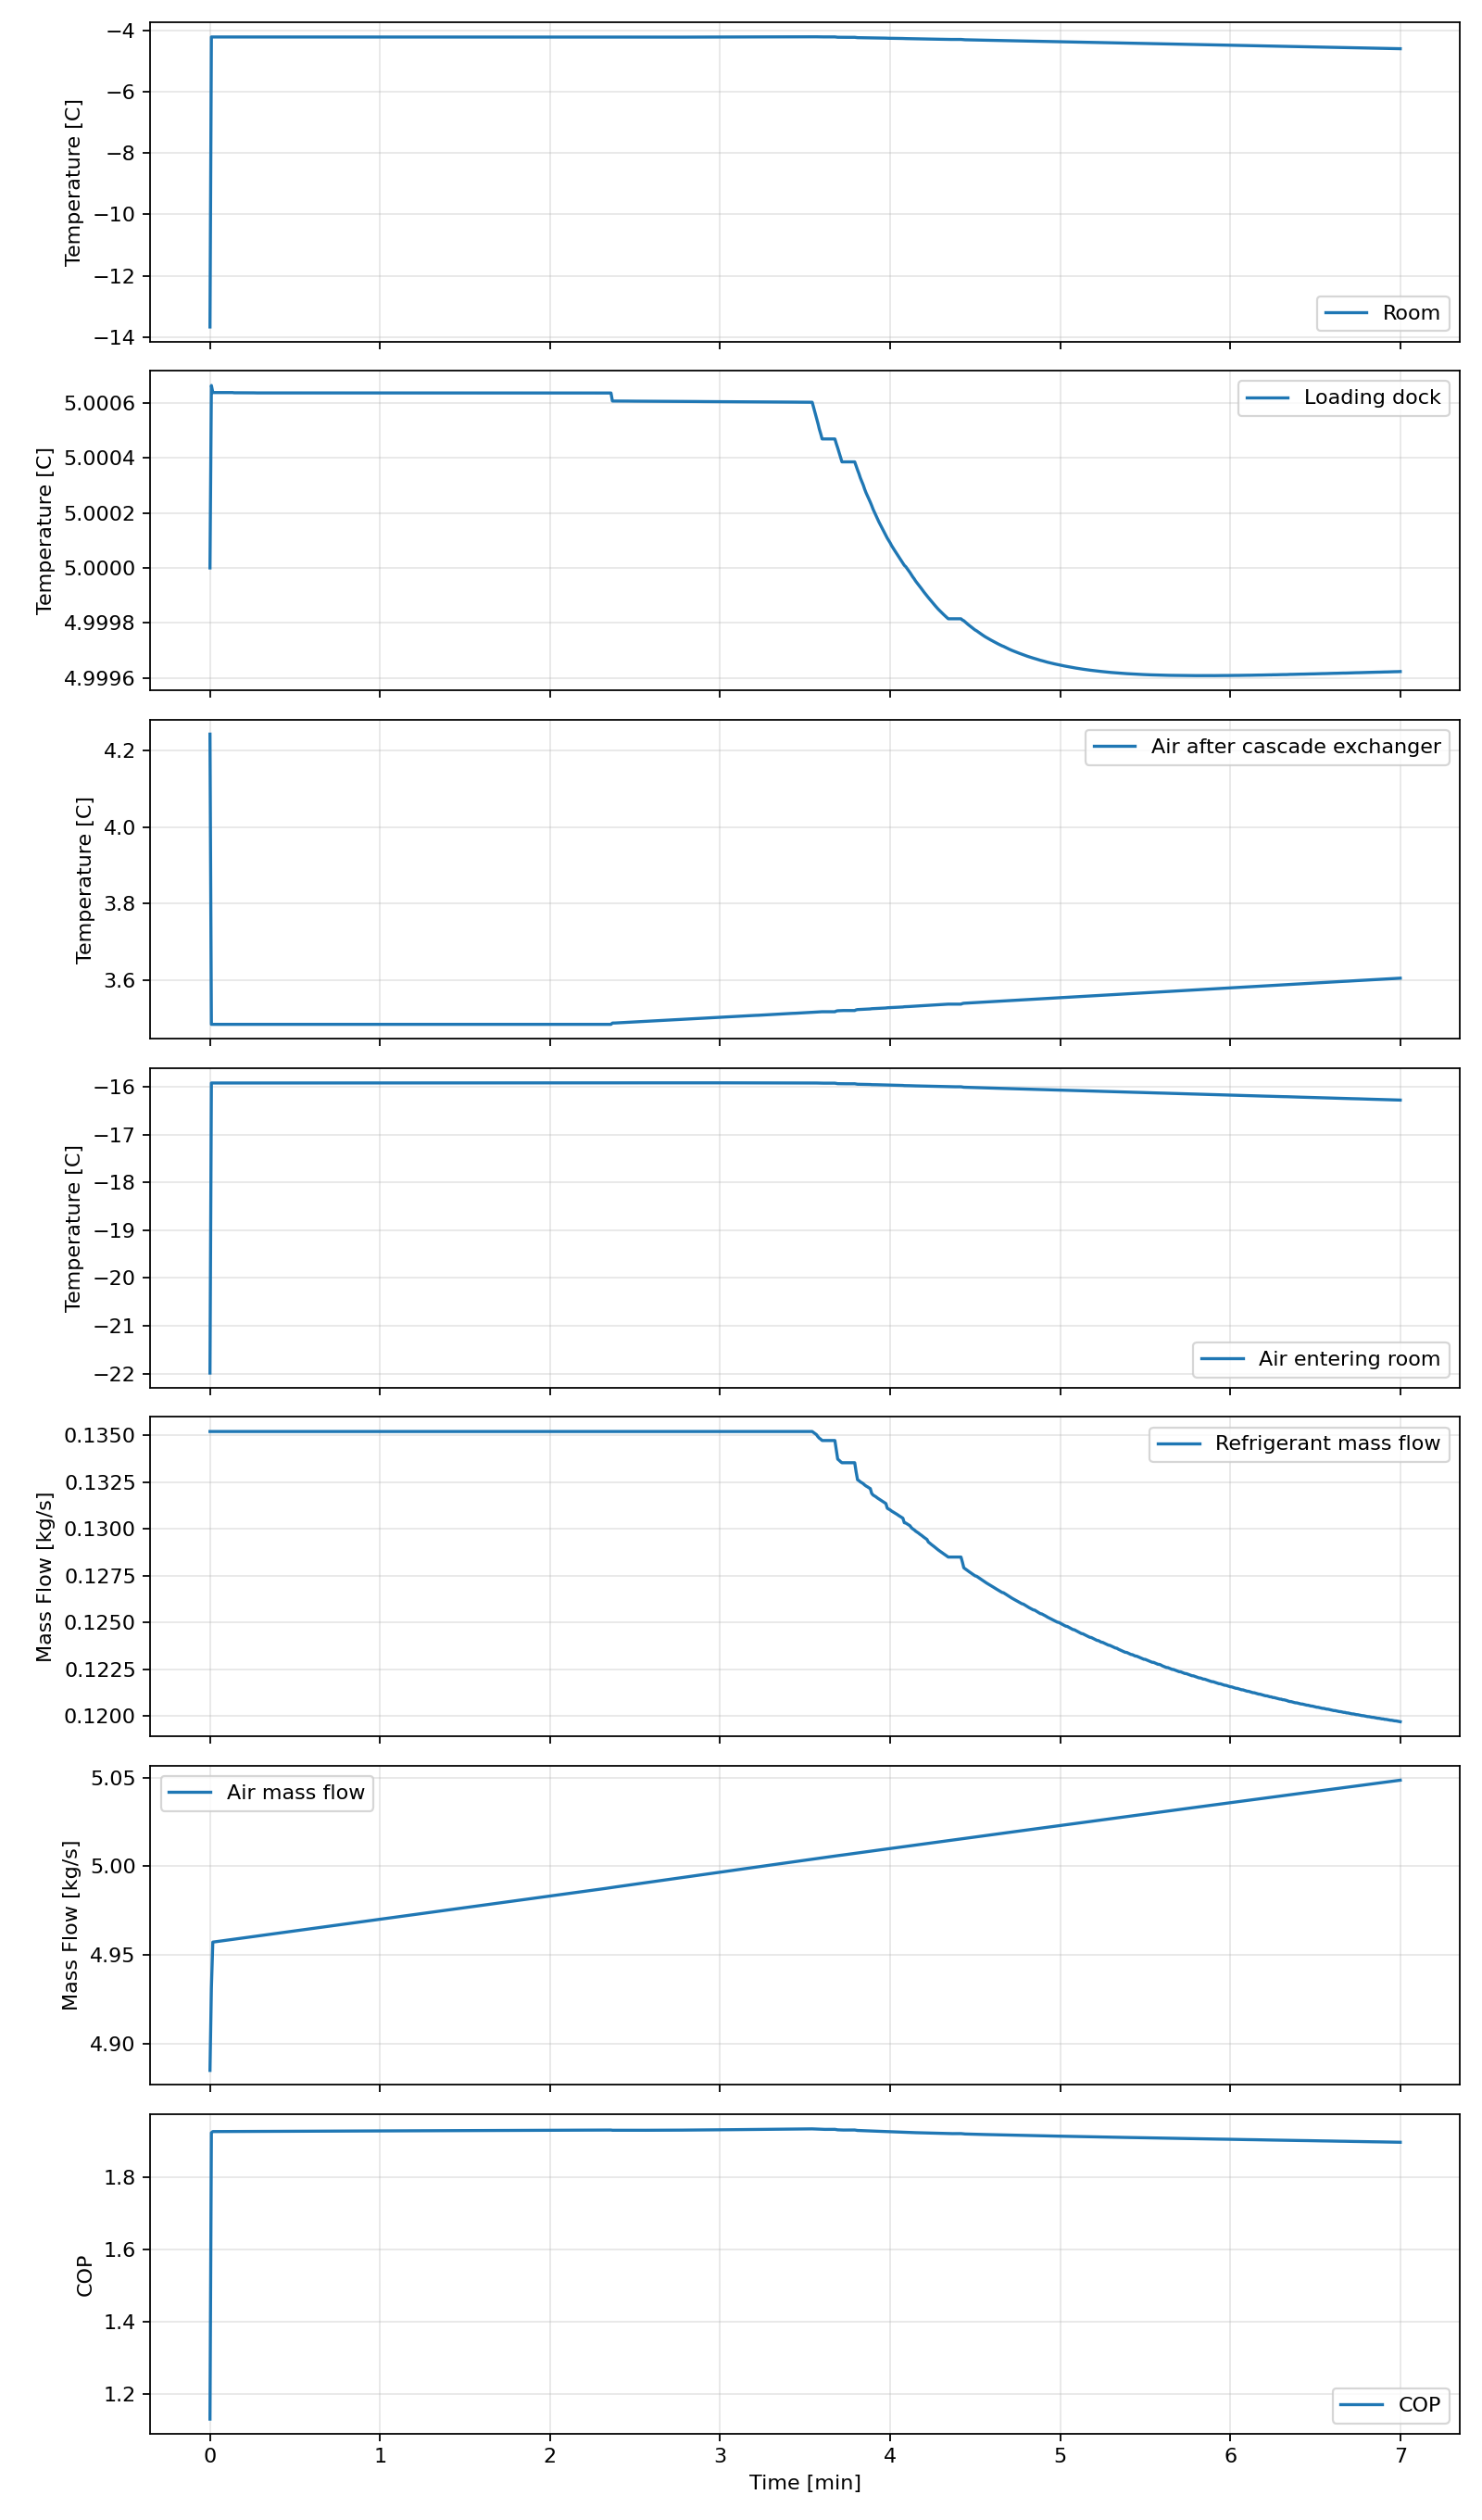

The file beside this chart, header and first rows:
time_s, room_c, dock_c, sink_c, t2_c, t3_c, t4_c, t5_c, t6_c, t7_c, tevap_c, tcond_c, q_room_w, q_dock_w, q_useful_w, q_cascade_w, q_cond_w, w_air_comp_w, w_air_turb_w, w_air_input_w, w_ref_comp_w, m_ref_kg_s, m_air_kg_s, air_compressor_suction_density_kg_m3
0.0, -13.67, 5.0, 35.0, 28.66, 4.244, -8.037, -21.99, 5.888, 0.00583, -5.0, 40.0, 49589, 25750, 75339, 120099, 173978, 112014, 77297, 38574, 28128, 0.1352, 4.885, 1.263
0.5, -4.222, 5.001, 35.2, 25.1, 3.484, -2.588, -15.92, 2.601, -4.851, -4.851, 39.59, 82204, 25367, 107571, 107617, 161027, 112012, 86912, 27889, 28042, 0.1352, 4.931, 1.275
1.0, -4.222, 5.001, 35.19, 25.1, 3.484, -2.588, -15.92, 2.601, -4.85, -4.85, 39.61, 82633, 25365, 107998, 108181, 161568, 112600, 87369, 28035, 28021, 0.1352, 4.957, 1.275
1.5, -4.222, 5.001, 35.19, 25.1, 3.484, -2.588, -15.92, 2.601, -4.85, -4.85, 39.61, 82634, 25365, 108000, 108183, 161570, 112603, 87371, 28036, 28021, 0.1352, 4.957, 1.275
2.0, -4.222, 5.001, 35.19, 25.1, 3.484, -2.588, -15.92, 2.601, -4.85, -4.85, 39.61, 82636, 25365, 108002, 108186, 161572, 112605, 87372, 28036, 28021, 0.1352, 4.958, 1.275
2.5, -4.222, 5.001, 35.19, 25.1, 3.484, -2.588, -15.92, 2.601, -4.85, -4.85, 39.61, 82638, 25365, 108003, 108188, 161575, 112608, 87374, 28037, 28021, 0.1352, 4.958, 1.275
3.0, -4.222, 5.001, 35.19, 25.1, 3.484, -2.588, -15.92, 2.601, -4.85, -4.85, 39.61, 82640, 25365, 108005, 108190, 161577, 112610, 87376, 28038, 28021, 0.1352, 4.958, 1.275
3.5, -4.222, 5.001, 35.19, 25.1, 3.484, -2.588, -15.92, 2.601, -4.85, -4.85, 39.61, 82642, 25365, 108007, 108193, 161579, 112613, 87378, 28038, 28021, 0.1352, 4.958, 1.275
4.0, -4.222, 5.001, 35.19, 25.1, 3.484, -2.588, -15.92, 2.601, -4.85, -4.85, 39.61, 82643, 25365, 108009, 108195, 161581, 112615, 87380, 28039, 28021, 0.1352, 4.958, 1.275
4.5, -4.222, 5.001, 35.19, 25.1, 3.484, -2.588, -15.92, 2.601, -4.85, -4.85, 39.61, 82645, 25365, 108011, 108197, 161584, 112617, 87382, 28039, 28021, 0.1352, 4.958, 1.275
5.0, -4.222, 5.001, 35.19, 25.1, 3.484, -2.588, -15.92, 2.601, -4.85, -4.85, 39.61, 82647, 25365, 108012, 108200, 161586, 112620, 87384, 28040, 28021, 0.1352, 4.958, 1.275
5.5, -4.222, 5.001, 35.19, 25.1, 3.484, -2.588, -15.92, 2.601, -4.85, -4.85, 39.61, 82649, 25365, 108014, 108202, 161588, 112622, 87386, 28041, 28020, 0.1352, 4.958, 1.275
6.0, -4.222, 5.001, 35.19, 25.1, 3.484, -2.588, -15.92, 2.601, -4.85, -4.85, 39.61, 82651, 25365, 108016, 108204, 161590, 112625, 87388, 28041, 28020, 0.1352, 4.958, 1.275
6.5, -4.222, 5.001, 35.19, 25.1, 3.484, -2.588, -15.92, 2.601, -4.85, -4.85, 39.61, 82652, 25365, 108018, 108207, 161593, 112627, 87390, 28042, 28020, 0.1352, 4.958, 1.275
7.0, -4.222, 5.001, 35.19, 25.1, 3.484, -2.588, -15.92, 2.601, -4.85, -4.85, 39.61, 82654, 25365, 108020, 108209, 161595, 112630, 87392, 28043, 28020, 0.1352, 4.959, 1.275
7.5, -4.222, 5.001, 35.19, 25.1, 3.484, -2.588, -15.92, 2.601, -4.85, -4.85, 39.61, 82656, 25365, 108021, 108212, 161597, 112632, 87393, 28043, 28020, 0.1352, 4.959, 1.275
8.0, -4.222, 5.001, 35.19, 25.1, 3.484, -2.588, -15.92, 2.601, -4.85, -4.85, 39.61, 82658, 25365, 108023, 108214, 161599, 112635, 87395, 28044, 28020, 0.1352, 4.959, 1.275
8.5, -4.222, 5.001, 35.19, 25.1, 3.484, -2.588, -15.92, 2.601, -4.85, -4.85, 39.61, 82660, 25365, 108025, 108217, 161602, 112637, 87397, 28044, 28020, 0.1352, 4.959, 1.275
9.0, -4.222, 5.001, 35.19, 25.1, 3.484, -2.588, -15.92, 2.601, -4.85, -4.85, 39.61, 82661, 25365, 108027, 108219, 161604, 112640, 87399, 28045, 28020, 0.1352, 4.959, 1.275
9.5, -4.222, 5.001, 35.19, 25.1, 3.484, -2.588, -15.92, 2.601, -4.85, -4.85, 39.61, 82663, 25365, 108029, 108222, 161607, 112642, 87401, 28046, 28020, 0.1352, 4.959, 1.275
10.0, -4.222, 5.001, 35.19, 25.1, 3.484, -2.588, -15.92, 2.601, -4.85, -4.85, 39.61, 82665, 25365, 108030, 108224, 161609, 112645, 87403, 28046, 28020, 0.1352, 4.959, 1.275
10.5, -4.222, 5.001, 35.19, 25.1, 3.484, -2.588, -15.92, 2.601, -4.85, -4.85, 39.61, 82667, 25365, 108032, 108226, 161611, 112647, 87405, 28047, 28020, 0.1352, 4.959, 1.275
11.0, -4.222, 5.001, 35.19, 25.1, 3.484, -2.588, -15.92, 2.601, -4.85, -4.85, 39.61, 82669, 25365, 108034, 108229, 161614, 112649, 87407, 28047, 28019, 0.1352, 4.959, 1.275
11.5, -4.222, 5.001, 35.19, 25.1, 3.484, -2.588, -15.92, 2.601, -4.85, -4.85, 39.61, 82670, 25365, 108036, 108231, 161616, 112652, 87409, 28048, 28019, 0.1352, 4.96, 1.275
12.0, -4.222, 5.001, 35.19, 25.1, 3.484, -2.588, -15.92, 2.601, -4.85, -4.85, 39.61, 82672, 25365, 108038, 108233, 161618, 112654, 87411, 28049, 28019, 0.1352, 4.96, 1.275
12.5, -4.222, 5.001, 35.19, 25.1, 3.484, -2.588, -15.92, 2.601, -4.85, -4.85, 39.61, 82674, 25365, 108039, 108236, 161620, 112657, 87412, 28049, 28019, 0.1352, 4.96, 1.275
13.0, -4.222, 5.001, 35.19, 25.1, 3.484, -2.588, -15.92, 2.601, -4.85, -4.85, 39.61, 82676, 25365, 108041, 108238, 161623, 112659, 87414, 28050, 28019, 0.1352, 4.96, 1.275
13.5, -4.222, 5.001, 35.19, 25.1, 3.484, -2.588, -15.92, 2.601, -4.85, -4.85, 39.61, 82678, 25365, 108043, 108240, 161625, 112662, 87416, 28051, 28019, 0.1352, 4.96, 1.275
14.0, -4.222, 5.001, 35.19, 25.1, 3.484, -2.588, -15.92, 2.601, -4.85, -4.85, 39.61, 82679, 25365, 108045, 108243, 161627, 112664, 87418, 28051, 28019, 0.1352, 4.96, 1.275
14.5, -4.222, 5.001, 35.19, 25.1, 3.484, -2.588, -15.92, 2.601, -4.85, -4.85, 39.61, 82681, 25365, 108047, 108245, 161629, 112667, 87420, 28052, 28019, 0.1352, 4.96, 1.275
15.0, -4.222, 5.001, 35.19, 25.1, 3.484, -2.588, -15.92, 2.601, -4.85, -4.85, 39.61, 82683, 25365, 108048, 108248, 161632, 112669, 87422, 28052, 28019, 0.1352, 4.96, 1.275
15.5, -4.222, 5.001, 35.19, 25.1, 3.484, -2.588, -15.92, 2.601, -4.85, -4.85, 39.61, 82685, 25365, 108050, 108250, 161634, 112672, 87424, 28053, 28018, 0.1352, 4.96, 1.275
16.0, -4.222, 5.001, 35.19, 25.1, 3.484, -2.588, -15.92, 2.601, -4.85, -4.85, 39.61, 82687, 25365, 108052, 108252, 161636, 112674, 87426, 28054, 28018, 0.1352, 4.961, 1.275
16.5, -4.222, 5.001, 35.19, 25.1, 3.484, -2.588, -15.92, 2.601, -4.85, -4.85, 39.61, 82688, 25365, 108054, 108255, 161638, 112677, 87428, 28054, 28018, 0.1352, 4.961, 1.275
17.0, -4.222, 5.001, 35.19, 25.1, 3.484, -2.588, -15.92, 2.601, -4.85, -4.85, 39.61, 82690, 25365, 108056, 108257, 161641, 112679, 87430, 28055, 28018, 0.1352, 4.961, 1.275
17.5, -4.222, 5.001, 35.19, 25.1, 3.484, -2.588, -15.92, 2.601, -4.85, -4.85, 39.61, 82692, 25365, 108057, 108259, 161643, 112681, 87432, 28055, 28018, 0.1352, 4.961, 1.275
18.0, -4.222, 5.001, 35.19, 25.1, 3.484, -2.588, -15.92, 2.601, -4.85, -4.85, 39.61, 82694, 25365, 108059, 108262, 161645, 112684, 87434, 28056, 28018, 0.1352, 4.961, 1.275
18.5, -4.222, 5.001, 35.19, 25.1, 3.484, -2.588, -15.92, 2.601, -4.85, -4.85, 39.61, 82696, 25365, 108061, 108264, 161647, 112686, 87435, 28057, 28018, 0.1352, 4.961, 1.275
19.0, -4.222, 5.001, 35.19, 25.1, 3.484, -2.588, -15.92, 2.601, -4.85, -4.85, 39.61, 82697, 25365, 108063, 108266, 161650, 112689, 87437, 28057, 28018, 0.1352, 4.961, 1.275
19.5, -4.222, 5.001, 35.19, 25.1, 3.484, -2.588, -15.92, 2.601, -4.85, -4.85, 39.61, 82699, 25365, 108065, 108269, 161652, 112691, 87439, 28058, 28018, 0.1352, 4.961, 1.275
20.0, -4.222, 5.001, 35.19, 25.1, 3.484, -2.588, -15.92, 2.601, -4.85, -4.85, 39.61, 82701, 25365, 108066, 108271, 161654, 112694, 87441, 28058, 28018, 0.1352, 4.961, 1.275
20.5, -4.222, 5.001, 35.19, 25.1, 3.484, -2.588, -15.92, 2.601, -4.85, -4.85, 39.61, 82703, 25365, 108068, 108274, 161656, 112696, 87443, 28059, 28017, 0.1352, 4.962, 1.275
21.0, -4.222, 5.001, 35.19, 25.1, 3.484, -2.588, -15.92, 2.601, -4.85, -4.85, 39.61, 82705, 25365, 108070, 108276, 161659, 112699, 87445, 28060, 28017, 0.1352, 4.962, 1.275
21.5, -4.222, 5.001, 35.19, 25.1, 3.484, -2.588, -15.92, 2.601, -4.85, -4.85, 39.61, 82706, 25365, 108072, 108278, 161661, 112701, 87447, 28060, 28017, 0.1352, 4.962, 1.275
22.0, -4.222, 5.001, 35.19, 25.1, 3.484, -2.588, -15.92, 2.601, -4.85, -4.85, 39.61, 82708, 25365, 108074, 108281, 161663, 112704, 87449, 28061, 28017, 0.1352, 4.962, 1.275
22.5, -4.222, 5.001, 35.19, 25.1, 3.484, -2.588, -15.92, 2.601, -4.85, -4.85, 39.61, 82710, 25365, 108075, 108283, 161665, 112706, 87451, 28062, 28017, 0.1352, 4.962, 1.275
23.0, -4.222, 5.001, 35.19, 25.1, 3.484, -2.588, -15.92, 2.601, -4.85, -4.85, 39.61, 82712, 25365, 108077, 108285, 161668, 112709, 87453, 28062, 28017, 0.1352, 4.962, 1.275
23.5, -4.222, 5.001, 35.19, 25.1, 3.484, -2.588, -15.92, 2.601, -4.85, -4.85, 39.61, 82714, 25365, 108079, 108288, 161670, 112711, 87455, 28063, 28017, 0.1352, 4.962, 1.275
24.0, -4.222, 5.001, 35.19, 25.1, 3.484, -2.588, -15.92, 2.601, -4.85, -4.85, 39.61, 82715, 25365, 108081, 108290, 161672, 112713, 87456, 28063, 28017, 0.1352, 4.962, 1.275
24.5, -4.222, 5.001, 35.19, 25.1, 3.484, -2.588, -15.92, 2.601, -4.85, -4.85, 39.61, 82717, 25365, 108083, 108292, 161674, 112716, 87458, 28064, 28016, 0.1352, 4.962, 1.275
25.0, -4.222, 5.001, 35.19, 25.1, 3.484, -2.588, -15.92, 2.601, -4.85, -4.85, 39.61, 82719, 25365, 108084, 108295, 161677, 112718, 87460, 28065, 28016, 0.1352, 4.962, 1.275
25.5, -4.222, 5.001, 35.19, 25.1, 3.484, -2.588, -15.92, 2.601, -4.85, -4.85, 39.61, 82721, 25365, 108086, 108297, 161679, 112721, 87462, 28065, 28016, 0.1352, 4.963, 1.275
26.0, -4.222, 5.001, 35.19, 25.1, 3.484, -2.588, -15.92, 2.601, -4.85, -4.85, 39.61, 82723, 25365, 108088, 108300, 161681, 112723, 87464, 28066, 28016, 0.1352, 4.963, 1.275
26.5, -4.222, 5.001, 35.19, 25.1, 3.484, -2.588, -15.92, 2.601, -4.85, -4.85, 39.61, 82724, 25365, 108090, 108302, 161683, 112726, 87466, 28066, 28016, 0.1352, 4.963, 1.275
27.0, -4.222, 5.001, 35.19, 25.1, 3.484, -2.588, -15.92, 2.601, -4.85, -4.85, 39.61, 82726, 25365, 108092, 108304, 161686, 112728, 87468, 28067, 28016, 0.1352, 4.963, 1.275
27.5, -4.222, 5.001, 35.19, 25.1, 3.484, -2.588, -15.92, 2.601, -4.85, -4.85, 39.61, 82728, 25365, 108093, 108307, 161688, 112731, 87470, 28068, 28016, 0.1352, 4.963, 1.275
28.0, -4.222, 5.001, 35.19, 25.1, 3.484, -2.588, -15.92, 2.601, -4.85, -4.85, 39.61, 82730, 25365, 108095, 108309, 161690, 112733, 87472, 28068, 28016, 0.1352, 4.963, 1.275
28.5, -4.222, 5.001, 35.19, 25.1, 3.484, -2.588, -15.92, 2.601, -4.85, -4.85, 39.61, 82732, 25365, 108097, 108311, 161692, 112736, 87474, 28069, 28016, 0.1352, 4.963, 1.275
29.0, -4.222, 5.001, 35.19, 25.1, 3.484, -2.588, -15.92, 2.601, -4.85, -4.85, 39.61, 82734, 25365, 108099, 108314, 161695, 112738, 87476, 28070, 28015, 0.1352, 4.963, 1.275
29.5, -4.222, 5.001, 35.19, 25.1, 3.484, -2.588, -15.92, 2.601, -4.85, -4.85, 39.61, 82735, 25365, 108101, 108316, 161697, 112741, 87477, 28070, 28015, 0.1352, 4.963, 1.275
... 781 more rows
